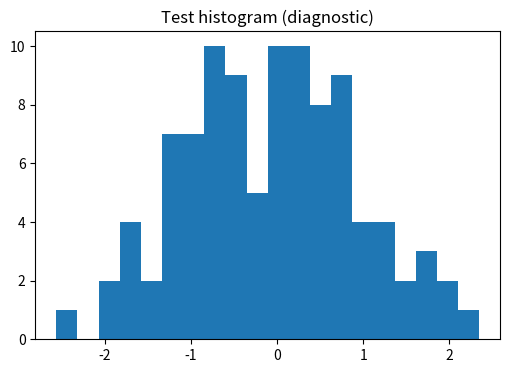
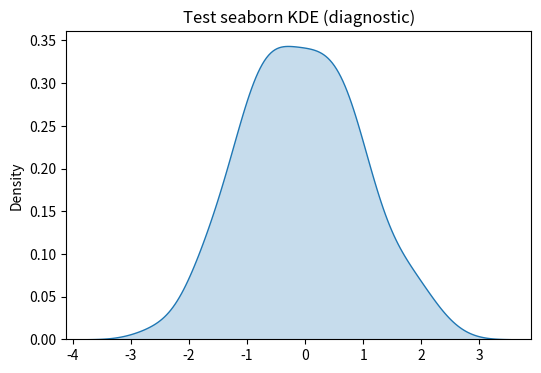

Write Python code to recreate these figures, in order.
#!/usr/bin/env python3
import sys
import os
import numpy as np
import matplotlib
import matplotlib.pyplot as plt
import seaborn as sns

print('Python executable:', sys.executable)
print('Matplotlib backend:', matplotlib.get_backend())

x = np.random.randn(100)

plt.figure(figsize=(6,4))
plt.hist(x, bins=20)
plt.title('Test histogram (diagnostic)')
plt.savefig('diagnostic_plot.png')
plt.close()

plt.figure(figsize=(6,4))
sns.kdeplot(x, fill=True)
plt.title('Test seaborn KDE (diagnostic)')
plt.savefig('diagnostic_seaborn.png')
plt.close()

print('Files created:', os.path.exists('diagnostic_plot.png'), os.path.exists('diagnostic_seaborn.png'))
